Image classification data set "1 Sweet Pumpkin Dataset" (shahriar218/Machine-Learning on GitHub). Class labels (5): downy mildew disease of sweet pumpkin, fresh leaf of sweet pumpkin, leaf curl disease of sweet pumpkin, mosaic disease of sweet pumpkin, sweet pumpkin red beetle.

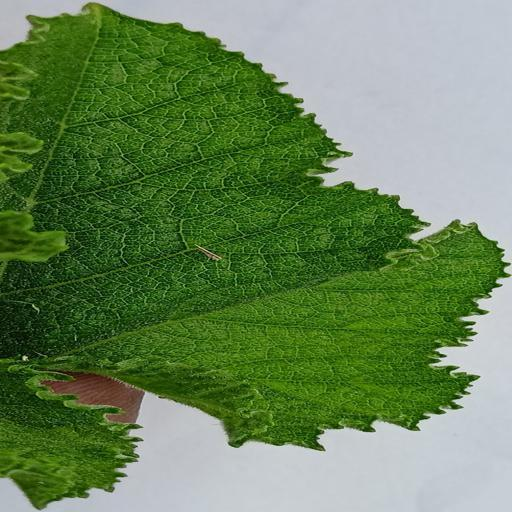
Label: leaf curl disease of sweet pumpkin

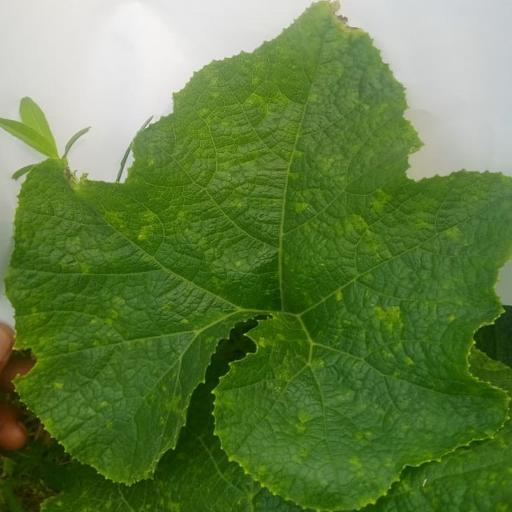
Label: leaf curl disease of sweet pumpkin

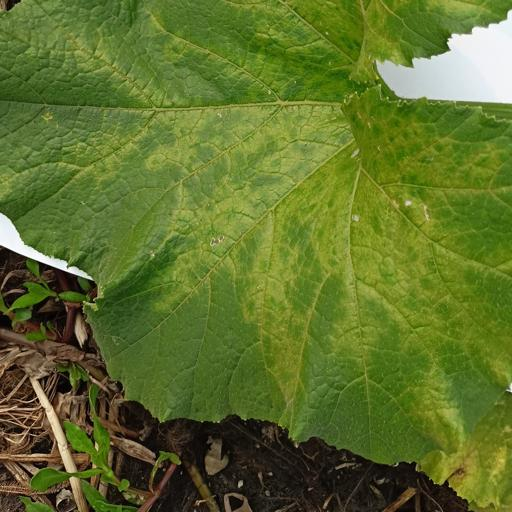
Label: sweet pumpkin red beetle

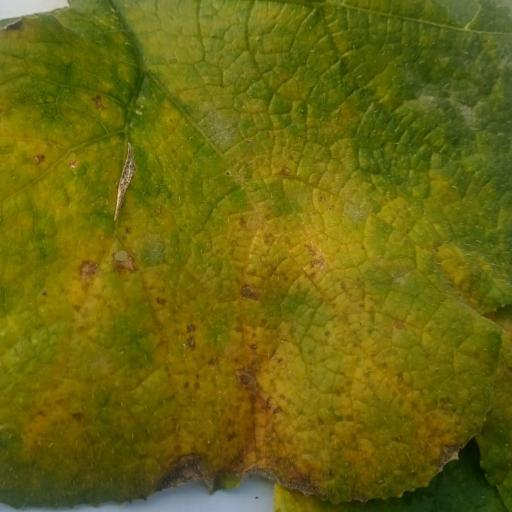
Label: downy mildew disease of sweet pumpkin

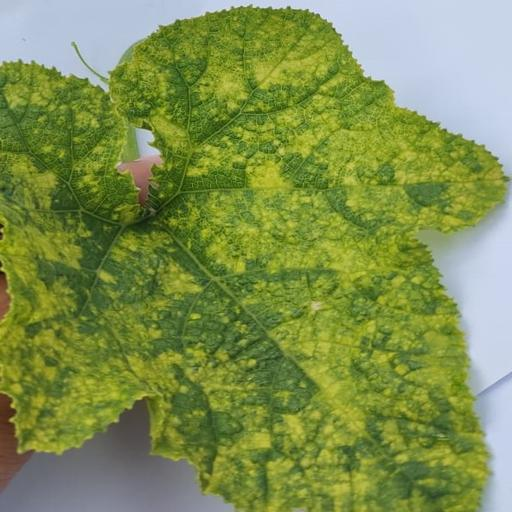
Label: mosaic disease of sweet pumpkin

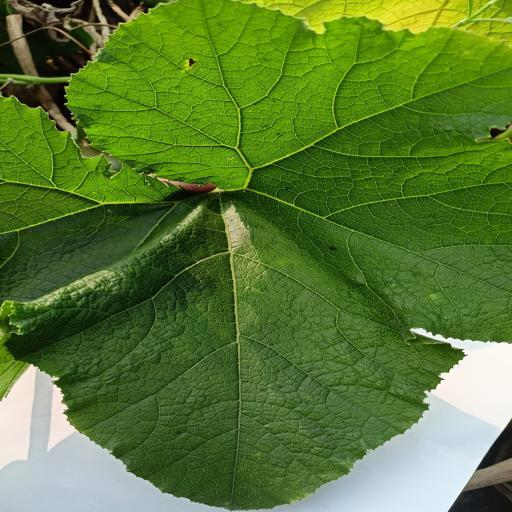
Label: fresh leaf of sweet pumpkin
